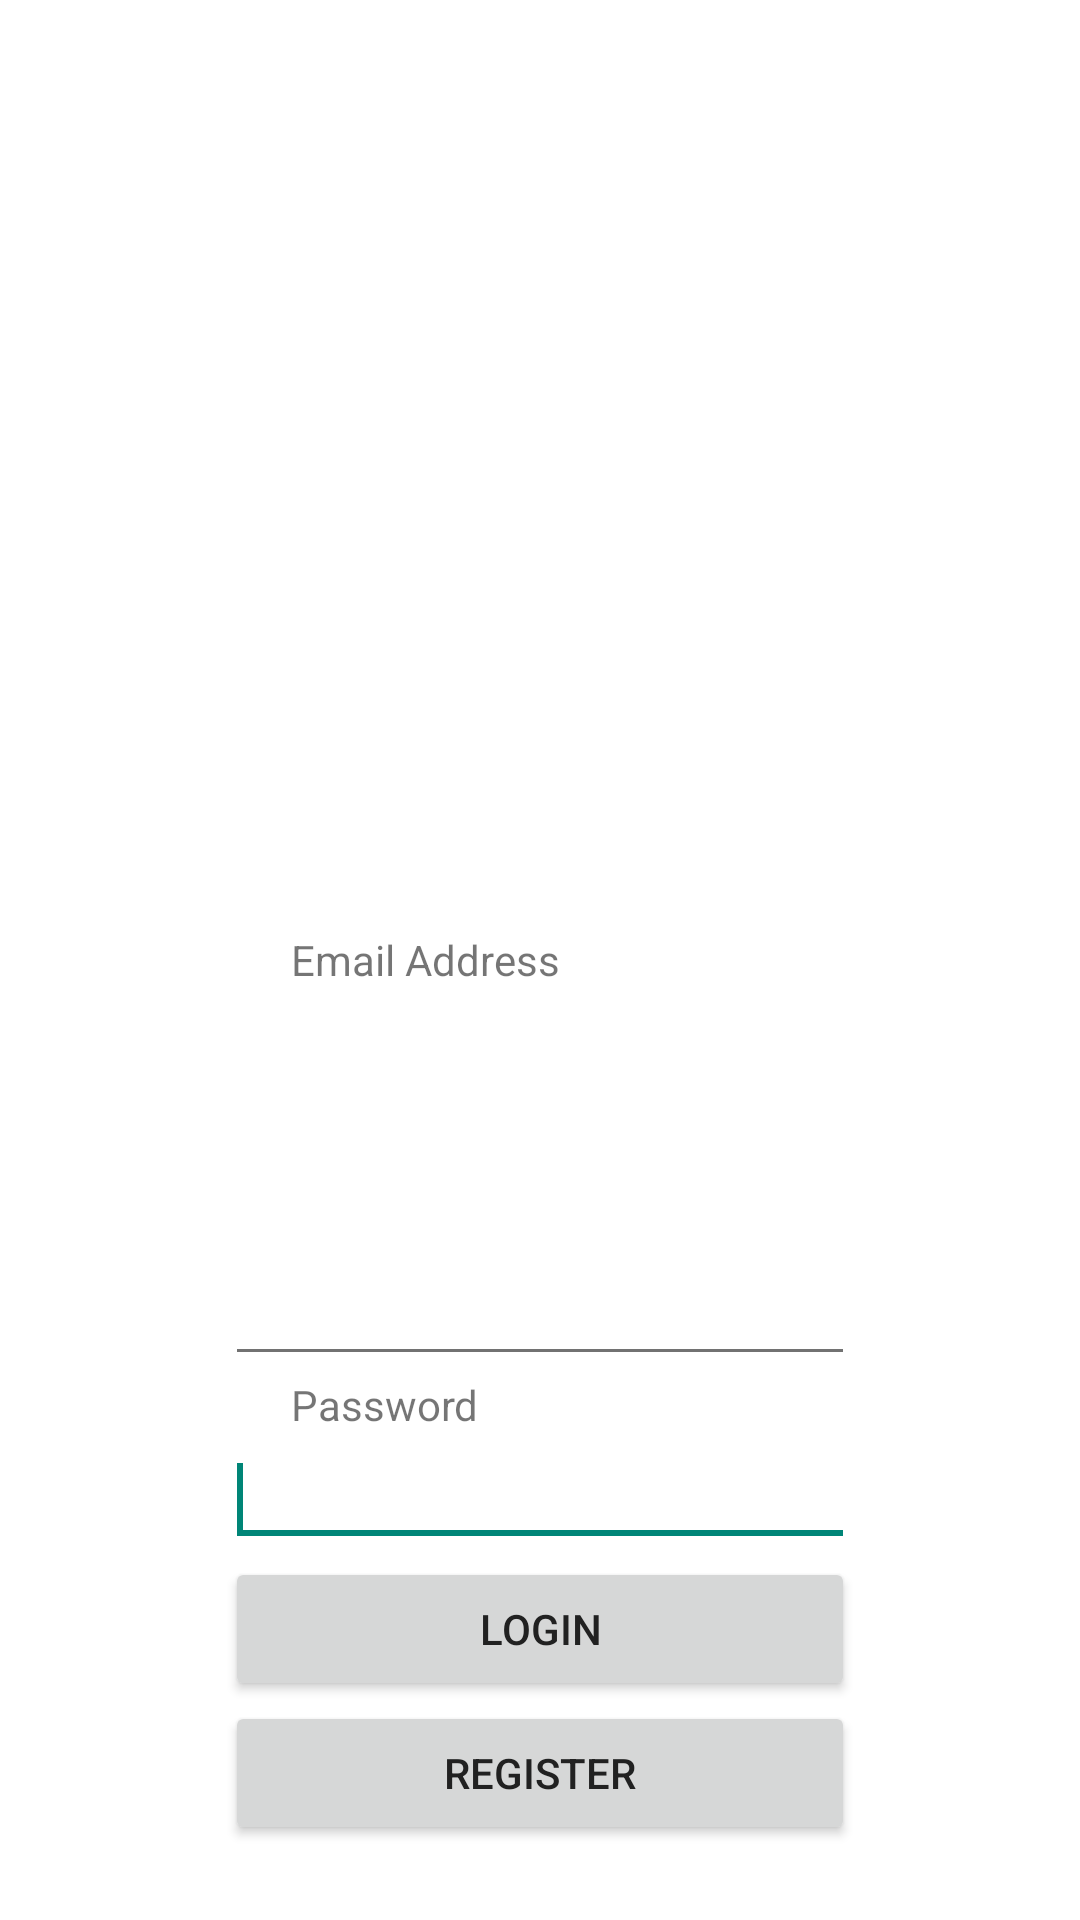

Here is an Android app screen rendered from its layout file. Give the layout XML and the strings, colors and styles it references.
<!-- AndroidManifest.xml: application theme AppTheme -->
<!-- res/layout/activity_login.xml -->
<RelativeLayout xmlns:android="http://schemas.android.com/apk/res/android"
    xmlns:tools="http://schemas.android.com/tools"
    android:layout_width="match_parent"
    android:layout_height="match_parent"
    >

    <Button
        android:id="@+id/register"
        android:layout_width="wrap_content"
        android:layout_height="wrap_content"
        android:layout_alignLeft="@+id/login"
        android:layout_alignParentBottom="true"
        android:layout_alignRight="@+id/login"
        android:layout_marginBottom="25dp"
        android:text="Register" />

    <Button
        android:id="@+id/login"
        android:layout_width="wrap_content"
        android:layout_height="wrap_content"
        android:layout_above="@+id/register"
        android:layout_alignLeft="@+id/password"
        android:layout_alignRight="@+id/password"
        android:text="Login" />

    <EditText
        android:id="@+id/password"
        android:layout_width="wrap_content"
        android:layout_height="wrap_content"
        android:layout_above="@+id/login"
        android:layout_centerHorizontal="true"
        android:ems="10"
        android:inputType="textPassword" >

        <requestFocus />
    </EditText>

    

    <TextView
        android:id="@+id/textView2"
        android:layout_width="wrap_content"
        android:layout_height="wrap_content"
        android:layout_above="@+id/password"
        android:layout_alignLeft="@+id/password"
        android:layout_marginLeft="22dp"
        android:text="Password" />

    <EditText
        android:id="@+id/email"
        android:layout_width="wrap_content"
        android:layout_height="wrap_content"
        android:layout_above="@+id/textView2"
        android:layout_centerHorizontal="true"
        android:ems="10" />

    <TextView
        android:id="@+id/textView1"
        android:layout_width="wrap_content"
        android:layout_height="wrap_content"
        android:text="Email Address"
        android:layout_centerVertical="true"
        android:layout_alignLeft="@+id/textView2"
        android:layout_alignStart="@+id/textView2" />

</RelativeLayout>
<!-- resources referenced by this layout -->
<resources>
  <style name="AppTheme" parent="ThemeOverlay.AppCompat.Dark">
          
  
      </style>
</resources>
